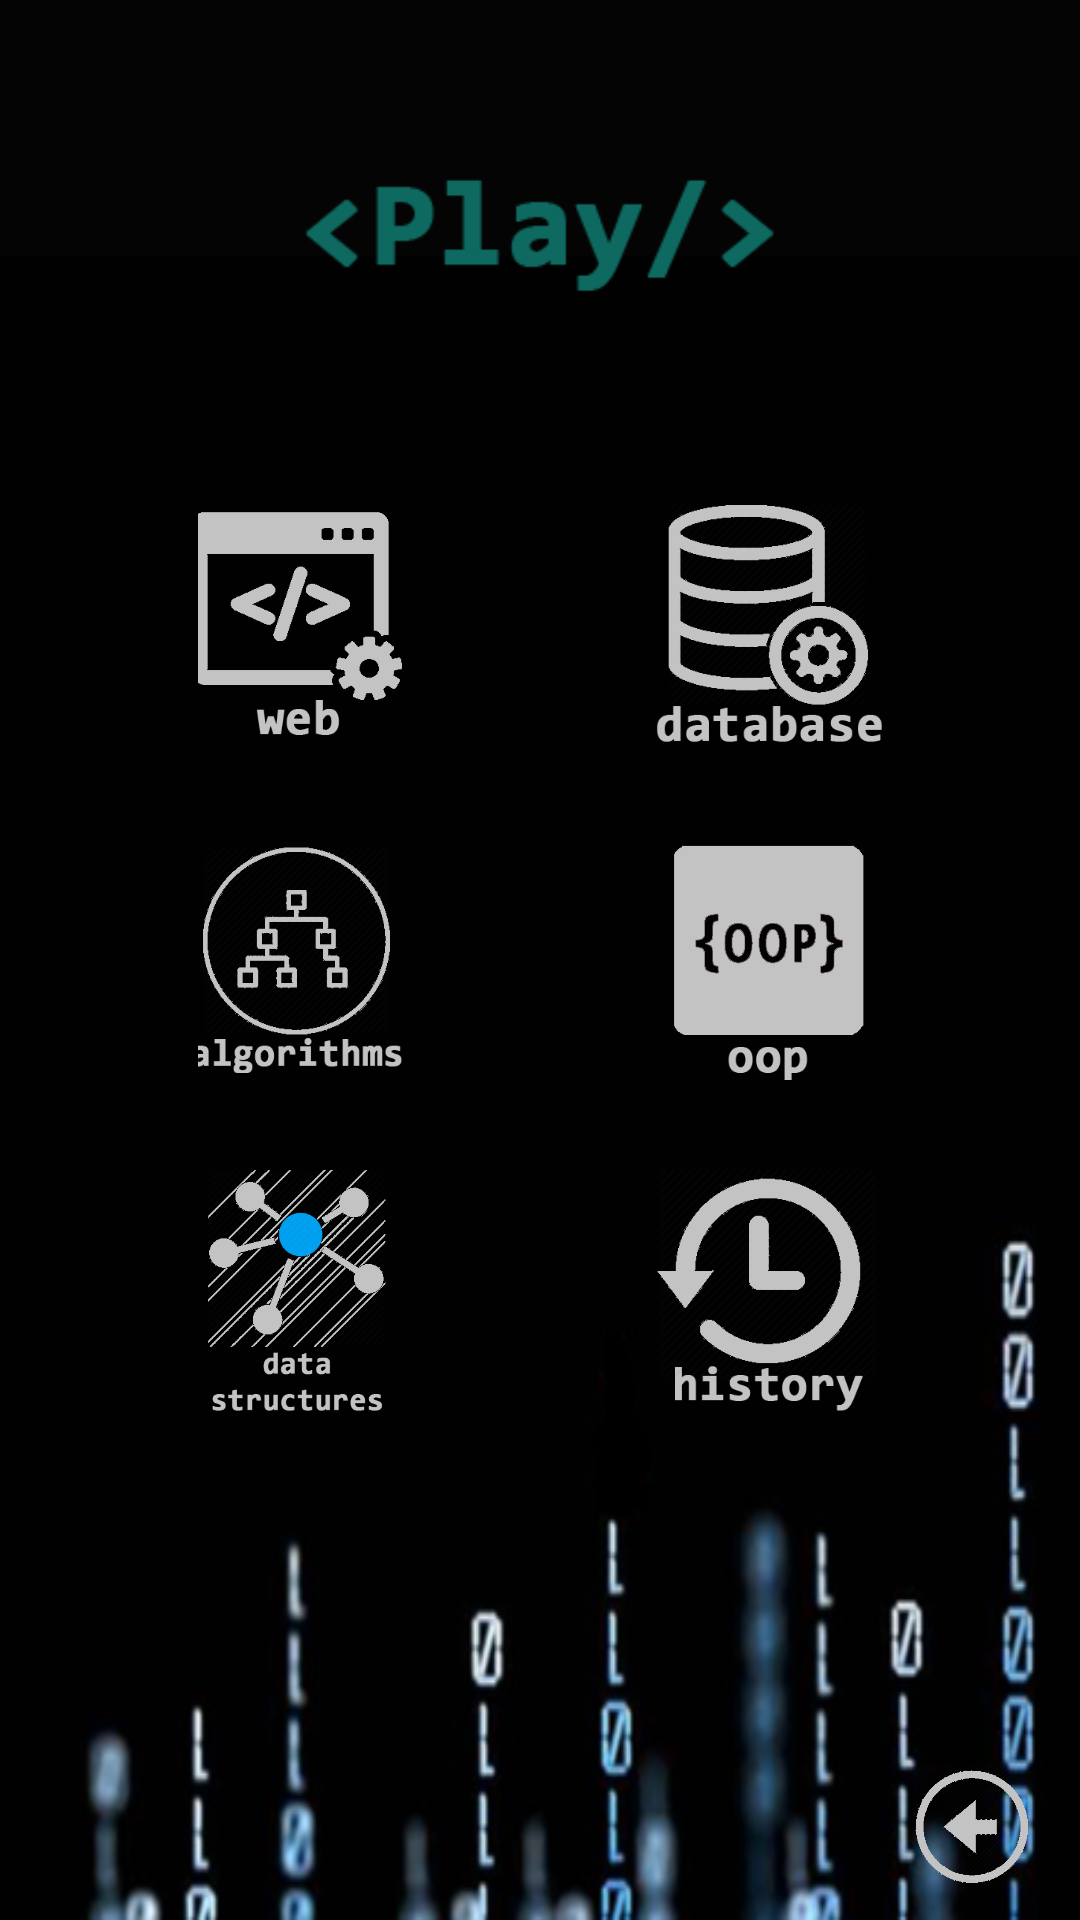

Write the Android layout XML for this screen, with the resource values it uses.
<!-- AndroidManifest.xml: application theme MyTheme -->
<!-- res/layout/activity_practise.xml -->
<?xml version="1.0" encoding="utf-8"?>
<RelativeLayout xmlns:android="http://schemas.android.com/apk/res/android"
    xmlns:tools="http://schemas.android.com/tools"
    android:layout_width="fill_parent"
    android:layout_height="fill_parent"
    android:background="@drawable/background123"
    android:fitsSystemWindows="true">

    <LinearLayout
        android:layout_width="match_parent"
        android:layout_height="wrap_content"
        android:orientation="vertical"
        android:paddingLeft="16dp"
        android:paddingRight="16dp"
        android:paddingTop="16dp"
        tools:context=".activities.PractiseActivity">


        <ImageView
            android:layout_width="match_parent"
            android:layout_height="wrap_content"
            android:paddingBottom="40dp"
            android:paddingEnd="20dp"
            android:paddingStart="20dp"
            android:paddingTop="10dp"
            android:src="@drawable/play_title" />


        <LinearLayout
            android:layout_width="match_parent"
            android:layout_height="0dp"
            android:layout_weight="1"
            android:gravity="center"
            android:orientation="horizontal"
            android:paddingBottom="20dp"
            android:paddingLeft="50dp"
            android:paddingRight="50dp">

            <ImageView
                android:id="@+id/web_programming_practise"
                android:layout_width="72dp"
                android:layout_height="82dp"
                android:layout_marginEnd="40dp"
                android:src="@drawable/web1" />

            <ImageView
                android:id="@+id/database_practise"
                android:layout_width="82dp"
                android:layout_height="82dp"
                android:layout_marginStart="40dp"
                android:src="@drawable/database" />
        </LinearLayout>

        <LinearLayout
            android:layout_width="match_parent"
            android:layout_height="0dp"
            android:layout_weight="1"
            android:gravity="center"
            android:orientation="horizontal"
            android:paddingBottom="20dp"
            android:paddingLeft="50dp"
            android:paddingRight="50dp"
            android:paddingTop="10dp">

            <ImageView
                android:id="@+id/algorithms_practise"
                android:layout_width="72dp"
                android:layout_height="82dp"
                android:layout_marginEnd="40dp"
                android:src="@drawable/algorithms" />

            <ImageView
                android:id="@+id/oop_practise"
                android:layout_width="82dp"
                android:layout_height="82dp"
                android:layout_marginStart="40dp"
                android:src="@drawable/oop" />
        </LinearLayout>
        <LinearLayout
            android:layout_width="match_parent"
            android:layout_height="0dp"
            android:layout_weight="1"
            android:gravity="center"
            android:orientation="horizontal"
            android:paddingBottom="20dp"
            android:paddingLeft="50dp"
            android:paddingRight="50dp"
            android:paddingTop="10dp">

            <ImageView
                android:id="@+id/data_structures_practise"
                android:layout_width="72dp"
                android:layout_height="82dp"
                android:layout_marginEnd="40dp"
                android:src="@drawable/data_structures" />

            <ImageView
                android:id="@+id/history_practise"
                android:layout_width="82dp"
                android:layout_height="82dp"
                android:layout_marginStart="40dp"
                android:src="@drawable/history" />
        </LinearLayout>
    </LinearLayout>

    <ImageView
        android:layout_width="42dp"
        android:layout_alignParentBottom="true"
        android:layout_alignParentEnd="true"
        android:id="@+id/back_practise"
        android:layout_marginEnd="15dp"
        android:layout_marginBottom="10dp"
        android:layout_height="42dp"
        android:src="@drawable/back"/>
</RelativeLayout>
<!-- resources referenced by this layout -->
<resources>
  <!-- drawable algorithms: png bitmap (drawable, 44446 bytes) -->
  <!-- drawable back: png bitmap (drawable, 42571 bytes) -->
  <!-- drawable background123: png bitmap (drawable, 90530 bytes) -->
  <!-- drawable data_structures: png bitmap (drawable, 42328 bytes) -->
  <!-- drawable database: png bitmap (drawable, 45537 bytes) -->
  <!-- drawable history: png bitmap (drawable, 44452 bytes) -->
  <!-- drawable oop: png bitmap (drawable, 27840 bytes) -->
  <!-- drawable play_title: png bitmap (drawable, 21927 bytes) -->
  <!-- drawable web1: png bitmap (drawable, 22625 bytes) -->
  <style name="MyTheme" parent="android:Theme.DeviceDefault.NoActionBar.Fullscreen">
  
      </style>
</resources>
